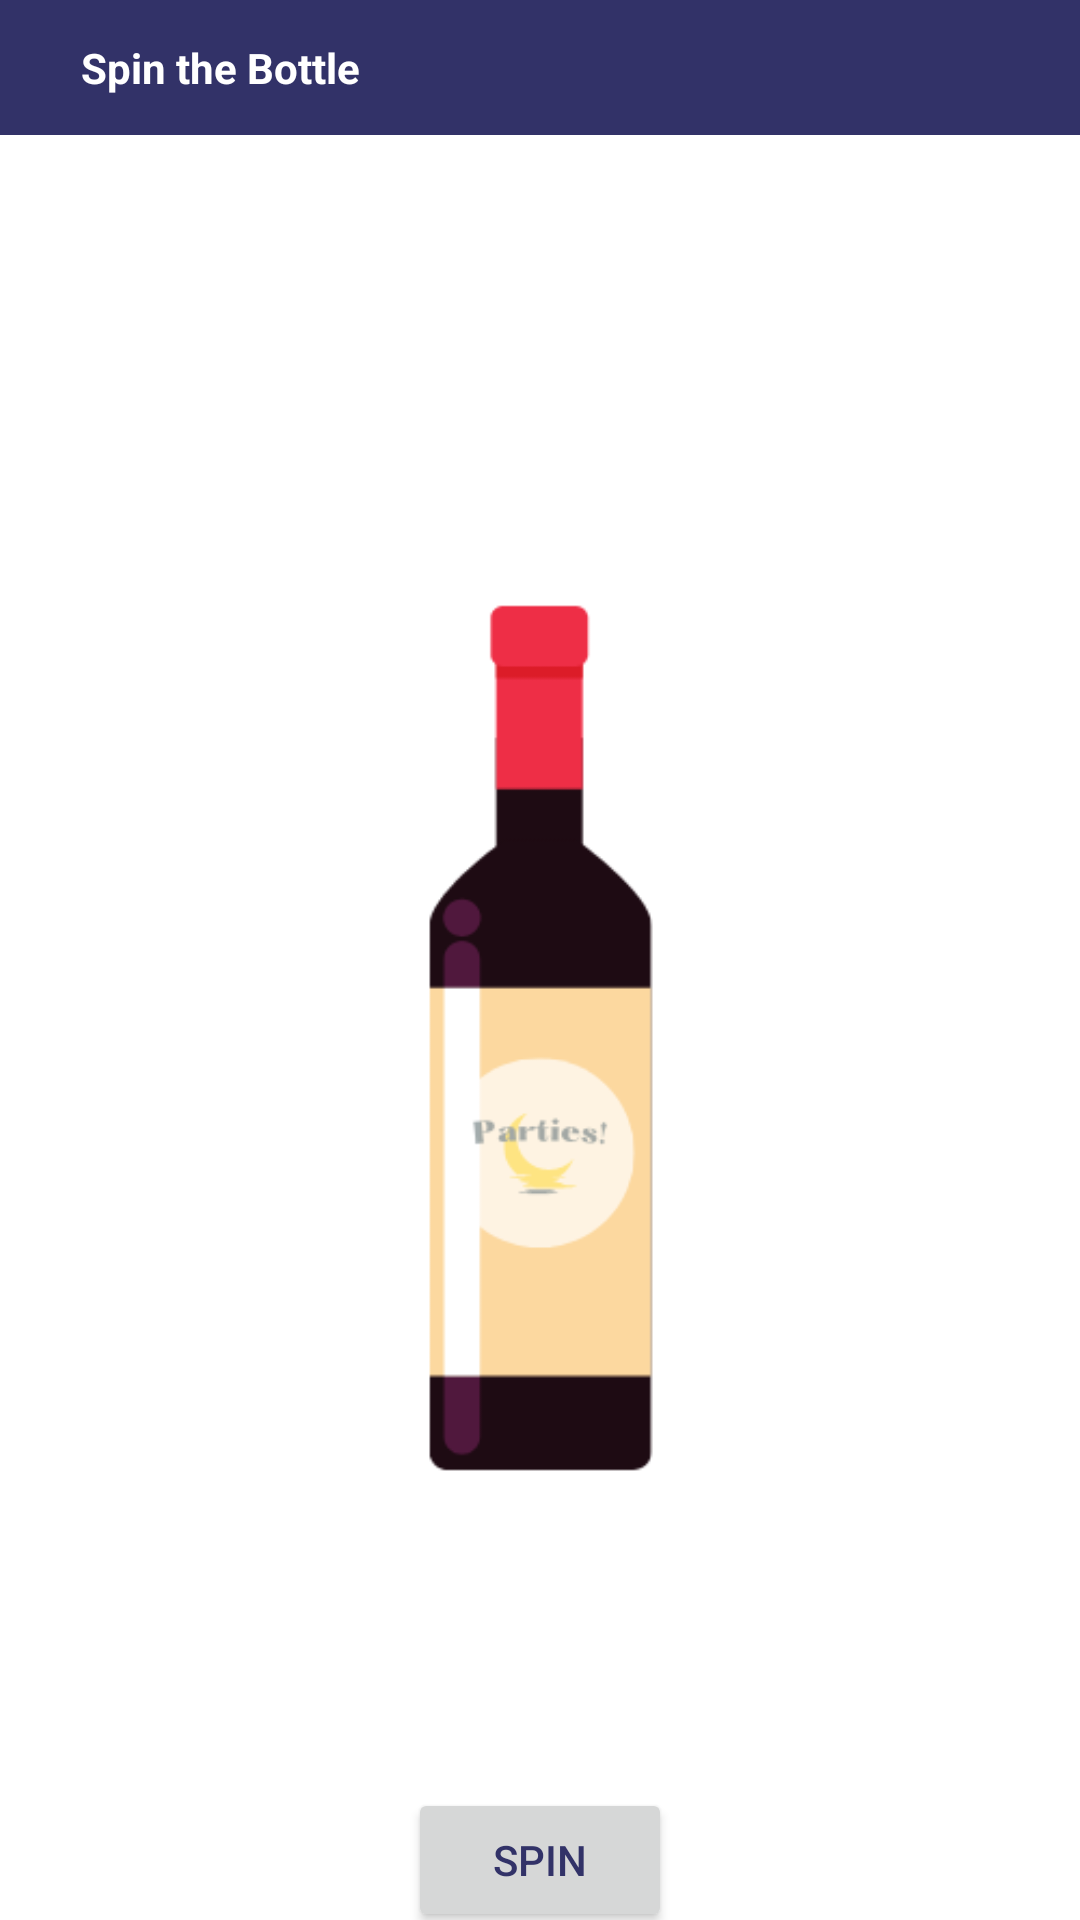

Reconstruct the res/layout file that produces this screen, plus the resources it refers to.
<!-- AndroidManifest.xml: application theme Theme.Parties -->
<!-- res/layout/activity_bottle.xml -->
<?xml version="1.0" encoding="utf-8"?>
<androidx.constraintlayout.widget.ConstraintLayout xmlns:android="http://schemas.android.com/apk/res/android"
    xmlns:app="http://schemas.android.com/apk/res-auto"
    xmlns:tools="http://schemas.android.com/tools"
    android:layout_width="match_parent"
    android:layout_height="match_parent"
    tools:context=".bottle">
    <include layout="@layout/toolbar_bottle"/>

    <ImageView
        android:id="@+id/bottle"
        android:layout_width="wrap_content"
        android:layout_height="wrap_content"
        android:layout_marginTop="96dp"
        app:layout_constraintStart_toStartOf="parent"
        app:layout_constraintTop_toTopOf="parent"
        app:srcCompat="@drawable/bottle_bottle" />

    <Button
        android:id="@+id/spin_btn"
        android:layout_width="wrap_content"
        android:layout_height="wrap_content"
        android:text="Spin"
        android:textColor="@color/ColorBottle"
        app:layout_constraintEnd_toEndOf="parent"
        app:layout_constraintStart_toStartOf="parent"
        app:layout_constraintTop_toBottomOf="@+id/bottle"
        />

</androidx.constraintlayout.widget.ConstraintLayout>
<!-- res/layout/toolbar_bottle.xml (included above) -->
<?xml version="1.0" encoding="utf-8"?>
<RelativeLayout xmlns:android="http://schemas.android.com/apk/res/android"
    android:layout_width="match_parent"
    android:layout_height="wrap_content"
    android:background="@color/ColorBottle">
    <RelativeLayout
        android:layout_width="match_parent"
        android:layout_height="wrap_content"
        android:padding="13dp">
        <ImageView
            android:layout_width="wrap_content"
            android:layout_height="wrap_content"
            android:src="@drawable/ic_baseline_arrow_back_ios_24"
            android:layout_marginLeft="1dp"
            android:id="@+id/back_icon"/>
        <TextView
            android:layout_width="wrap_content"
            android:layout_height="wrap_content"
            android:layout_marginStart="13dp"
            android:text="@string/title_2"
            android:textColor="@color/colorPrimary"
            android:textStyle="bold"
            android:layout_toEndOf="@+id/back_icon"
            android:layout_centerVertical="true"/>
    </RelativeLayout>

</RelativeLayout>
<!-- resources referenced by this layout -->
<resources>
  <color name="ColorBottle">#323268</color>
  <color name="colorPrimary">#FFFFFF</color>
  <!-- drawable bottle_bottle: png bitmap (drawable, 9543 bytes) -->
  <string name="title_2">Spin the Bottle</string>
  <style name="Theme.Parties" parent="Theme.MaterialComponents.DayNight.NoActionBar">
          
          <item name="colorPrimary">@color/colorPrimary</item>
          <item name="colorPrimaryVariant">@color/colorPrimaryDark</item>
          <item name="colorOnPrimary">@color/colorPrimary</item>
          
          <item name="android:statusBarColor" tools:targetApi="l">?attr/colorPrimaryVariant</item>
          
      </style>
  <color name="colorPrimaryDark">#7C898B</color>
</resources>
